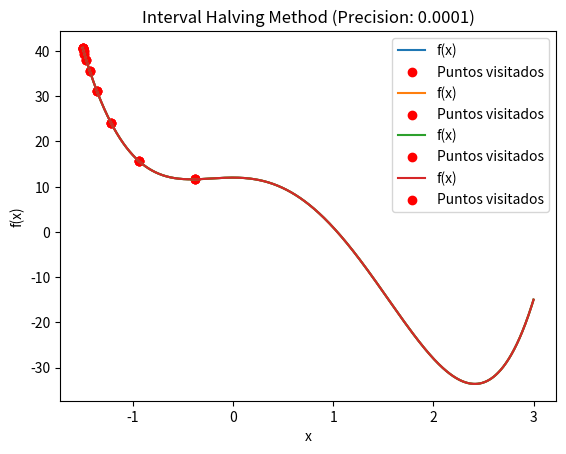

Here is the Python script that generated this plot:
import numpy as np
import matplotlib.pyplot as plt

def f(x):
    return 3*x**4 - 8*x**3 - 6*x**2 + 12

x_values = np.linspace(-1.5, 3, 1000)
y_values = f(x_values)

def interval_halving(a, b, precision):
    iterations = []
    while abs(b - a) > precision:
        c = (a + b) / 2
        if f(c) < f(b):
            a = c
        else:
            b = c
        iterations.append((a + b) / 2)
    return iterations

precisions = [0.5, 0.1, 0.01, 0.0001]

for precision in precisions:
    iterations = interval_halving( -1.5, 3, precision)
    plt.plot(x_values, y_values, label='f(x)')
    plt.scatter(iterations, [f(x) for x in iterations], color='red', label='Puntos visitados')
    plt.title(f'Interval Halving Method (Precision: {precision})')
    plt.xlabel('x')
    plt.ylabel('f(x)')
    plt.legend()
    plt.show()